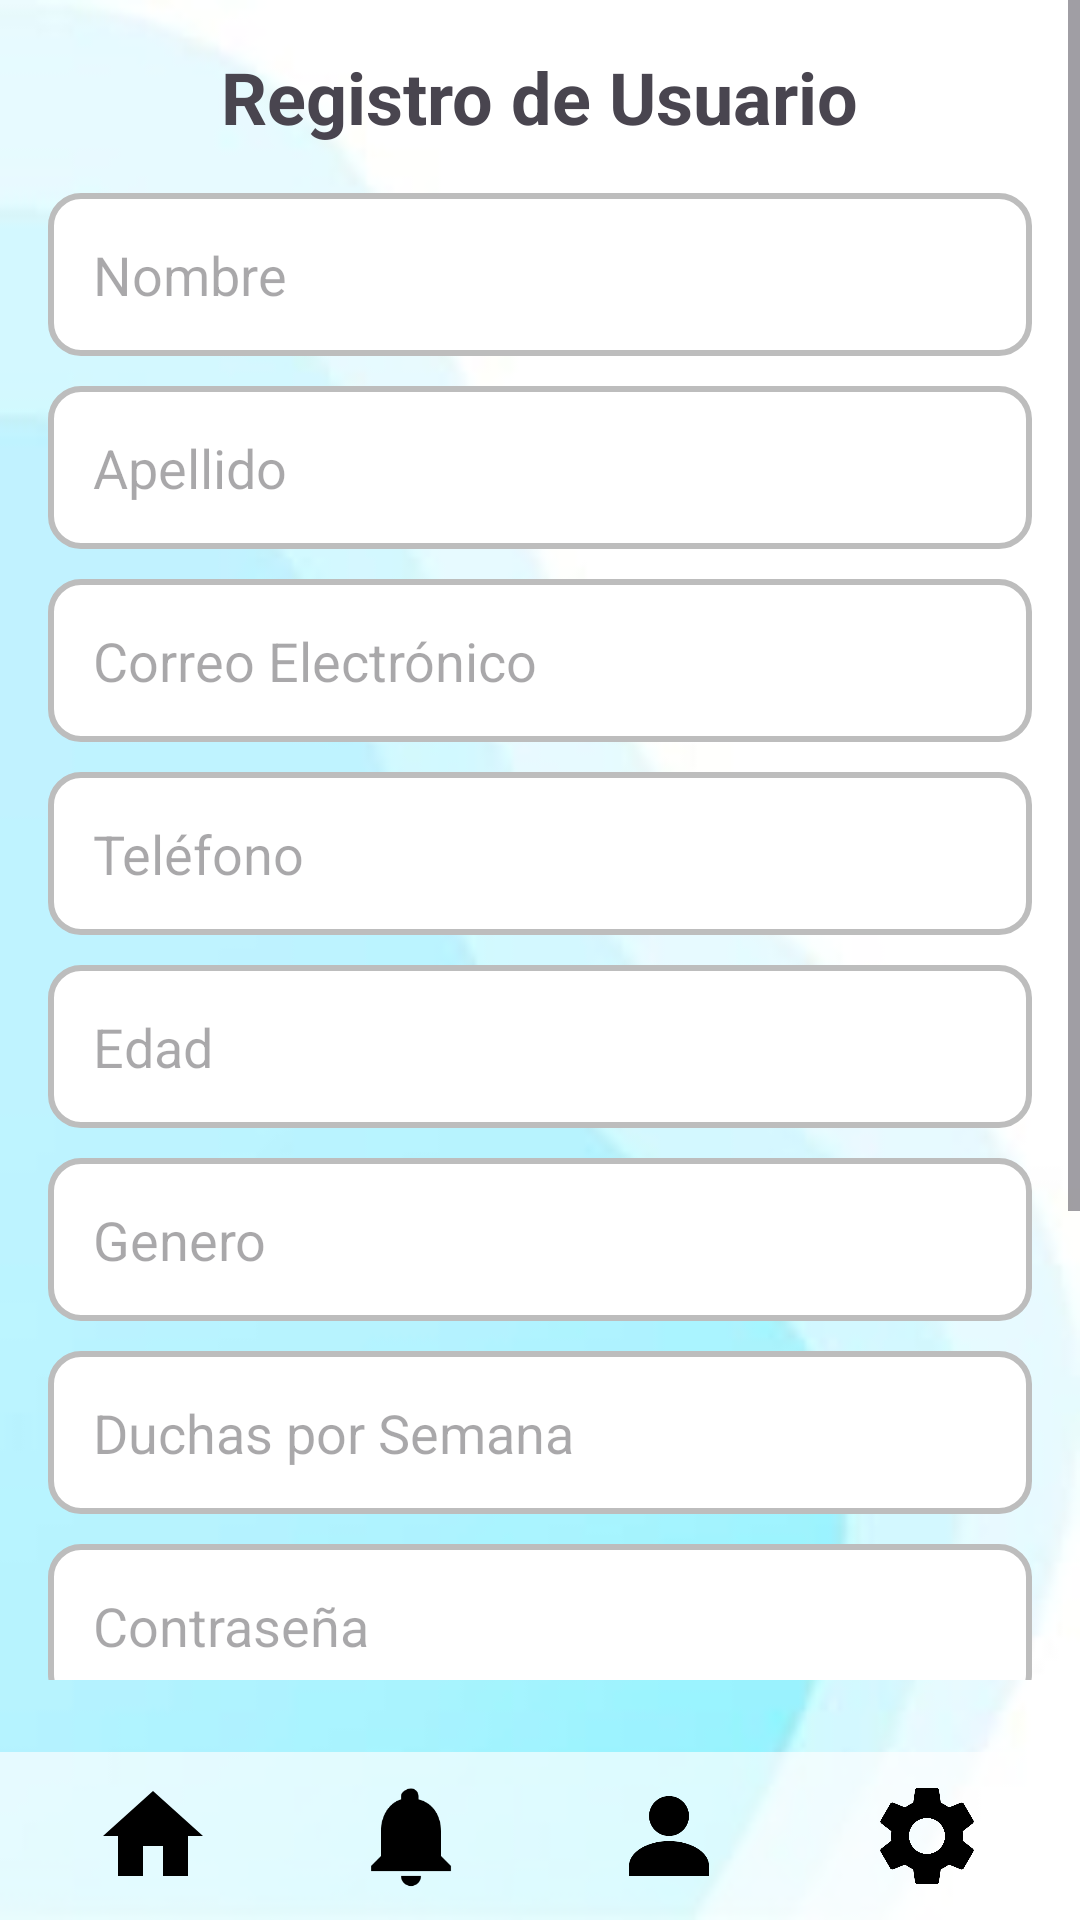

This screen was rendered from an Android layout file. Write that file and the resources it references.
<!-- AndroidManifest.xml: application theme Theme.HydroStop -->
<!-- res/layout/activity_create_users.xml -->
<?xml version="1.0" encoding="utf-8"?>
<RelativeLayout
    xmlns:android="http://schemas.android.com/apk/res/android"
    android:layout_width="match_parent"
    android:layout_height="match_parent"
    android:background="@drawable/fondo">

    
    <ScrollView
        android:id="@+id/scroll_content"
        android:layout_width="match_parent"
        android:layout_height="match_parent"
        android:fillViewport="true"
        android:layout_marginBottom="80dp">

    <LinearLayout
        android:layout_width="match_parent"
        android:layout_height="wrap_content"
        android:orientation="vertical"
        android:padding="16dp">

        
        <TextView
            android:layout_width="wrap_content"
            android:layout_height="wrap_content"
            android:text="Registro de Usuario"
            android:textSize="24sp"
            android:textStyle="bold"
            android:layout_gravity="center_horizontal"
            android:paddingBottom="16dp"
            />



        
        <EditText
            android:id="@+id/edit_first_name"
            android:layout_width="match_parent"
            android:layout_height="wrap_content"
            android:hint="Nombre"
            android:background="@drawable/rounded_border"
            android:padding="15dp"
            android:textColor="@color/black"
            />

        
        <EditText
            android:id="@+id/edit_last_name"
            android:layout_width="match_parent"
            android:layout_height="wrap_content"
            android:hint="Apellido"
            android:layout_marginTop="10dp"
            android:background="@drawable/rounded_border"
            android:padding="15dp"
            android:textColor="@color/black" />

        
        <EditText
            android:id="@+id/edit_email"
            android:layout_width="match_parent"
            android:layout_height="wrap_content"
            android:hint="Correo Electrónico"
            android:inputType="textEmailAddress"
            android:layout_marginTop="10dp"
            android:background="@drawable/rounded_border"
            android:padding="15dp"
            android:textColor="@color/black"
            />

        
        <EditText
            android:id="@+id/edit_phone"
            android:layout_width="match_parent"
            android:layout_height="wrap_content"
            android:hint="Teléfono"
            android:inputType="phone"
            android:layout_marginTop="10dp"
            android:background="@drawable/rounded_border"
            android:padding="15dp"
            android:textColor="@color/black"
            />

        
        <EditText
            android:id="@+id/edit_age"
            android:layout_width="match_parent"
            android:layout_height="wrap_content"
            android:hint="Edad"
            android:inputType="number"
            android:layout_marginTop="10dp"
            android:background="@drawable/rounded_border"
            android:padding="15dp"
            android:textColor="@color/black"
            />

        

        <AutoCompleteTextView
            android:id="@+id/ACVWgenre"
            android:layout_width="match_parent"
            android:layout_height="wrap_content"
            android:hint="Genero"
            android:textSize="18sp"
            android:background="@drawable/rounded_border"
            android:padding="15dp"
            android:layout_marginTop="10dp"
            android:textColor="@color/black"
            />


        
        <EditText
            android:id="@+id/edit_showers_per_week"
            android:layout_width="match_parent"
            android:layout_height="wrap_content"
            android:hint="Duchas por Semana"
            android:layout_marginTop="10dp"
            android:textColor="@color/black"
            android:inputType="number"
            android:background="@drawable/rounded_border"
            android:padding="15dp"/>


        
        <EditText
            android:id="@+id/edit_password"
            android:layout_width="match_parent"
            android:layout_height="wrap_content"
            android:hint="Contraseña"
            android:inputType="textPassword"
            android:layout_marginTop="10dp"
            android:textColor="@color/black"
            android:background="@drawable/rounded_border"
            android:padding="15dp"
            />

        <Button
            android:id="@+id/btn_register"
            android:layout_width="match_parent"
            android:layout_height="wrap_content"
            android:text="Registrar Información"
            android:textColor="@android:color/white"
            android:background="@drawable/rounded_button2"
            android:padding="12dp"
            android:textSize="16sp"
            android:layout_marginTop="16dp"
            />

        <Button
            android:id="@+id/btn_delete_user"
            android:layout_width="match_parent"
            android:textSize="16sp"
            android:layout_height="wrap_content"
            android:text="Eliminar Usuario"
            android:background="@drawable/rounded_button3"
            android:textColor="@android:color/white"
            android:padding="12dp"
            android:layout_marginTop="16dp"/>

        <Button
            android:id="@+id/btn_activate_user"
            android:layout_width="match_parent"
            android:layout_height="wrap_content"
            android:text="Activar Usuario"
            android:background="@drawable/rounded_button"
            android:textColor="@android:color/white"
            android:padding="12dp"
            android:textSize="16sp"
            android:layout_marginTop="16dp"/>

    </LinearLayout>
    </ScrollView>
    
    <LinearLayout
        android:layout_width="match_parent"
        android:layout_height="wrap_content"
        android:orientation="horizontal"
        android:background="#AAFFFFFF"
        android:padding="8dp"
        android:layout_alignParentBottom="true">

        <ImageView
            android:id="@+id/nav_home"
            android:layout_width="40dp"
            android:layout_height="40dp"
            android:src="@drawable/ic_home"
            android:layout_weight="1"
            android:gravity="center" />

        <ImageView
            android:id="@+id/nav_notification"
            android:layout_width="40dp"
            android:layout_height="40dp"
            android:src="@drawable/ic_bell"
            android:layout_weight="1"
            android:gravity="center" />

        <ImageView
            android:id="@+id/nav_profile"
            android:layout_width="40dp"
            android:layout_height="40dp"
            android:src="@drawable/ic_profile"
            android:layout_weight="1"
            android:gravity="center" />

        <ImageView
            android:id="@+id/nav_settings"
            android:layout_width="40dp"
            android:layout_height="40dp"
            android:src="@drawable/ic_settings"
            android:layout_weight="1"
            android:gravity="center" />
    </LinearLayout>
</RelativeLayout>
<!-- resources referenced by this layout -->
<resources>
  <color name="black">#FF000000</color>
  <!-- drawable fondo: jpg bitmap (drawable, 3305 bytes) -->
  <!-- drawable ic_bell (drawable) -->
  <vector xmlns:android="http://schemas.android.com/apk/res/android"
      android:width="24dp"
      android:height="24dp"
      android:viewportWidth="24"
      android:viewportHeight="24">
      <path
          android:fillColor="@color/black"
          android:pathData="M12 22c1.1 0 2-.9 2-2h-4c0 1.1.9 2 2 2zm6-6v-5c0-3.07-1.64-5.64-4.5-6.32V4c0-.83-.67-1.5-1.5-1.5S10 3.17 10 4v.68C7.64 5.36 6 7.92 6 11v5l-2 2v1h16v-1l-2-2z"/>
  </vector>
  <!-- drawable ic_home (drawable) -->
  <vector xmlns:android="http://schemas.android.com/apk/res/android"
      android:width="24dp"
      android:height="24dp"
      android:viewportWidth="24"
      android:viewportHeight="24">
      <path
          android:fillColor="#000000"
      android:pathData="M10,20v-6h4v6h5v-8h3L12,3 2,12h3v8z" />
  </vector>
  <!-- drawable ic_profile (drawable) -->
  <vector xmlns:android="http://schemas.android.com/apk/res/android"
      android:width="24dp"
      android:height="24dp"
      android:viewportWidth="24"
      android:viewportHeight="24">
  
      
      <path
          android:fillColor="@color/black"
          android:pathData="M12,4C9.79,4 8,5.79 8,8C8,10.21 9.79,12 12,12C14.21,12 16,10.21 16,8C16,5.79 14.21,4 12,4Z"/>
  
      
      <path
          android:fillColor="@color/black"
          android:pathData="M4,20V18C4,15 8,13 12,13C16,13 20,15 20,18V20H4Z"/>
  </vector>
  <!-- drawable ic_settings (drawable) -->
  <vector xmlns:android="http://schemas.android.com/apk/res/android"
      android:width="24dp"
      android:height="24dp"
      android:viewportWidth="24"
      android:viewportHeight="24">
      <path
          android:fillColor="#000000"
      android:pathData="M19.14,12.94c0.04,-0.3 0.06,-0.61 0.06,-0.94 0,-0.32 -0.02,-0.64 -0.07,-0.94l2.03,-1.58c0.18,-0.14 0.23,-0.41 0.12,-0.61 l-1.92,-3.32c-0.12,-0.22 -0.37,-0.29 -0.59,-0.22l-2.39,0.96c-0.5,-0.38 -1.03,-0.7 -1.62,-0.94L14.4,2.81c-0.04,-0.24 -0.24,-0.41 -0.48,-0.41 h-3.84c-0.24,0 -0.43,0.17 -0.47,0.41L9.25,5.35C8.66,5.59 8.12,5.92 7.63,6.29L5.24,5.33c-0.22,-0.08 -0.47,0 -0.59,0.22 L2.74,8.87C2.62,9.08 2.66,9.34 2.86,9.48l2.03,1.58C4.84,11.36 4.8,11.69 4.8,12s0.02,0.64 0.07,0.94l-2.03,1.58 c-0.18,0.14 -0.23,0.41 -0.12,0.61l1.92,3.32c0.12,0.22 0.37,0.29 0.59,0.22l2.39,-0.96c0.5,0.38 1.03,0.7 1.62,0.94l0.36,2.54 c0.05,0.24 0.24,0.41 0.48,0.41h3.84c0.24,0 0.44,-0.17 0.47,-0.41l0.36,-2.54c0.59,-0.24 1.13,-0.56 1.62,-0.94l2.39,0.96 c0.22,0.08 0.47,0 0.59,-0.22l1.92,-3.32c0.12,-0.22 0.07,-0.47 -0.12,-0.61L19.14,12.94zM12,15.6c-1.98,0 -3.6,-1.62 -3.6,-3.6 s1.62,-3.6 3.6,-3.6s3.6,1.62 3.6,3.6S13.98,15.6 12,15.6z" />
  </vector>
  <!-- drawable rounded_border (drawable) -->
  <shape xmlns:android="http://schemas.android.com/apk/res/android">
      <solid android:color="#FFFFFF" />
      <corners android:radius="10dp" />
      <stroke android:width="2dp" android:color="#BDBDBD" />
  </shape>
  <!-- drawable rounded_button (drawable) -->
  <shape xmlns:android="http://schemas.android.com/apk/res/android">
      <solid android:color="#3FA7D6" />
      <corners android:radius="10dp" />
  </shape>
  <!-- drawable rounded_button2 (drawable) -->
  <shape xmlns:android="http://schemas.android.com/apk/res/android">
      <solid android:color="#E66767" />
      <corners android:radius="10dp" />
      <stroke android:width="2dp" android:color="#BDBDBD" />
  </shape>
  <!-- drawable rounded_button3 (drawable) -->
  <shape xmlns:android="http://schemas.android.com/apk/res/android">
      <solid android:color="#80D265" />
      <corners android:radius="10dp" />
      <stroke android:width="2dp" android:color="#BDBDBD" />
  </shape>
  <style name="Theme.HydroStop" parent="Base.Theme.HydroStop" />
  <style name="Base.Theme.HydroStop" parent="Theme.Material3.DayNight.NoActionBar">
          
          
          <item name="colorPrimary">@color/blue</item>
      </style>
  <color name="blue">#4FB8DE</color>
</resources>
